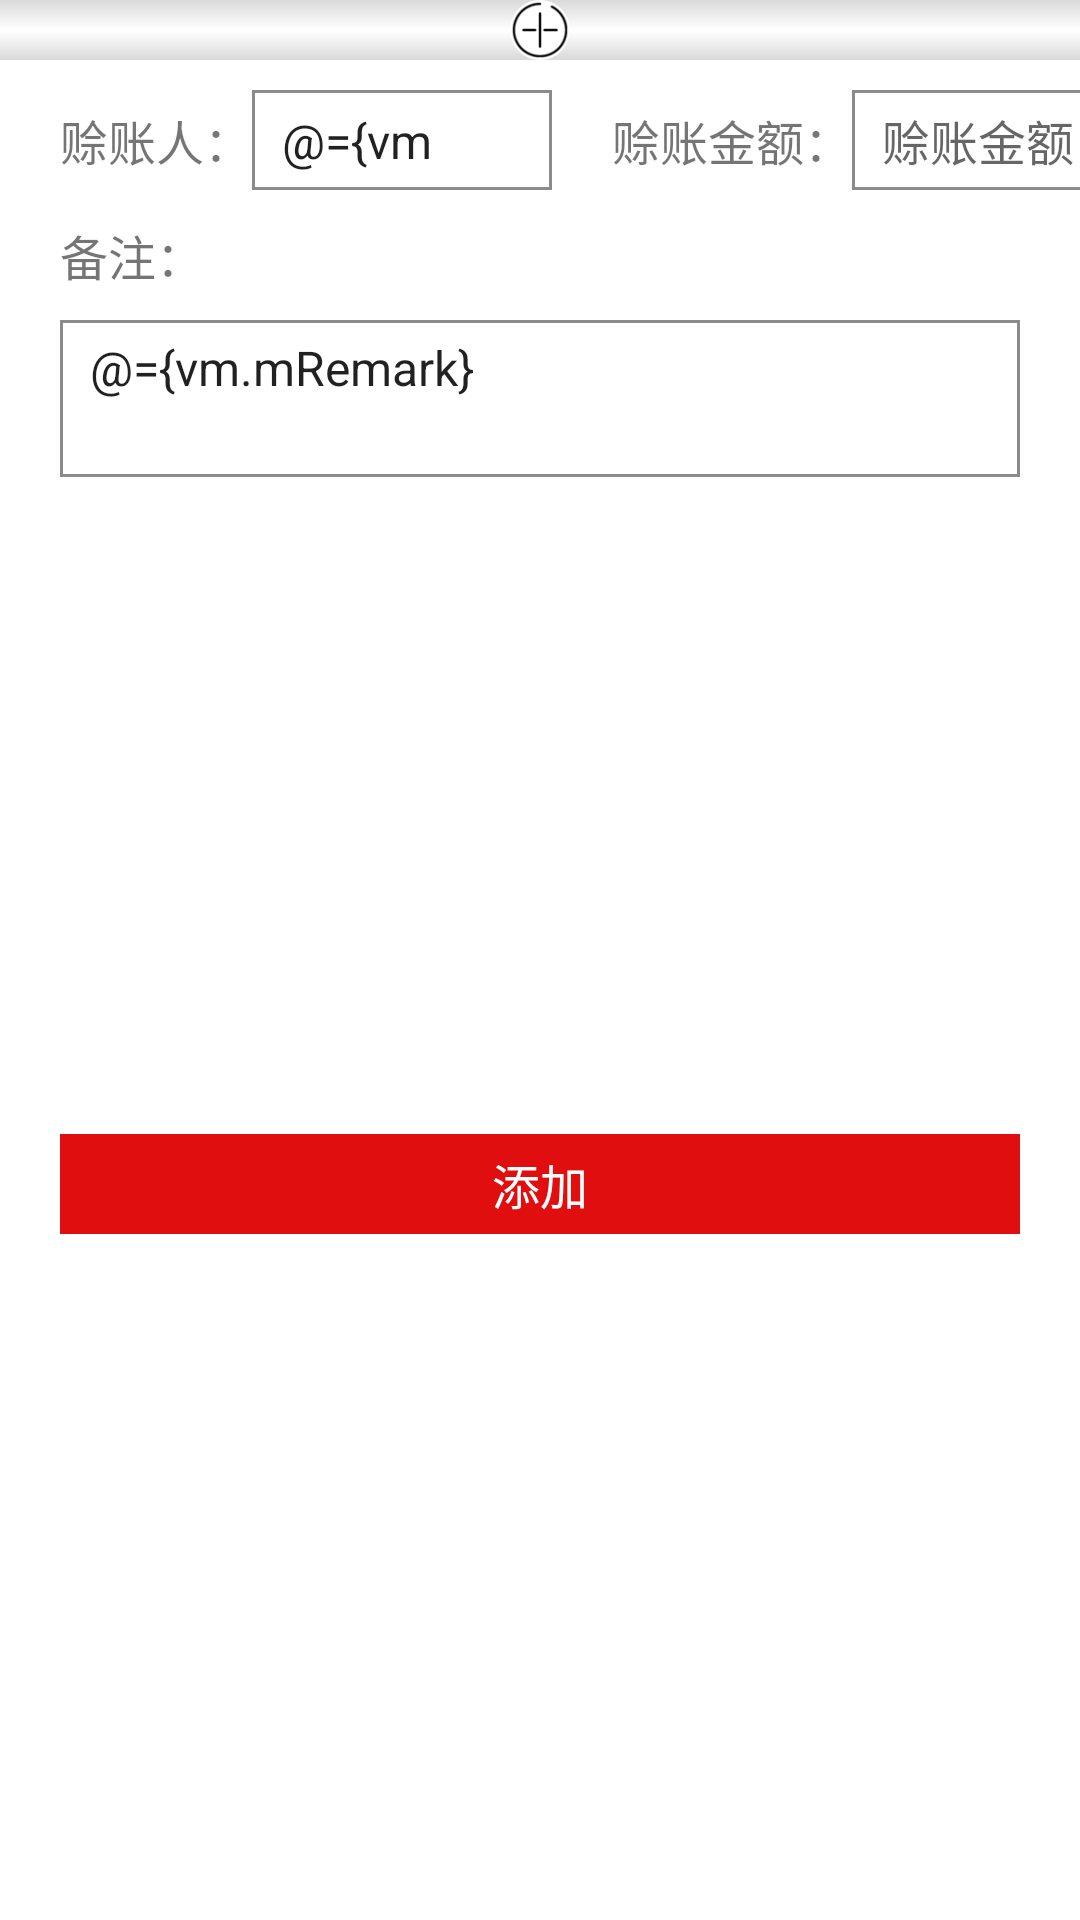

The Android layout XML behind this screen, and the referenced resources:
<!-- AndroidManifest.xml: application theme AppTheme -->
<!-- res/layout/child_unback_sheet.xml -->
<?xml version="1.0" encoding="utf-8"?>
<layout xmlns:android="http://schemas.android.com/apk/res/android"
    xmlns:app="http://schemas.android.com/apk/res-auto">

    <data>
        <variable
            name="vm"
            type="com.example.accountmanager.module.unBack.UnBackModel" />
    </data>

    <androidx.constraintlayout.widget.ConstraintLayout
        android:id="@+id/cly_bottom_sheet"
        android:layout_width="match_parent"
        android:layout_height="wrap_content"
        android:background="@android:color/white"
        app:behavior_hideable="false"
        app:behavior_peekHeight="@dimen/dimen_20"
        app:layout_behavior="@string/bottom_sheet_behavior"
        android:orientation="vertical">

        <androidx.appcompat.widget.AppCompatImageView
            android:id="@+id/iv_top"
            android:layout_width="match_parent"
            android:layout_height="@dimen/dimen_20"
            android:background="@drawable/drawable_line"
            app:layout_constraintBottom_toBottomOf="@+id/iv_top_add"
            app:layout_constraintTop_toTopOf="@id/iv_top_add" />

        <androidx.appcompat.widget.AppCompatImageView
            android:id="@+id/iv_top_add"
            android:layout_width="@dimen/dimen_20"
            android:layout_height="@dimen/dimen_20"
            android:background="@drawable/drawable_ciicle"
            android:src="@mipmap/image_top_add"
            app:layout_constraintEnd_toEndOf="parent"
            app:layout_constraintStart_toStartOf="parent"
            app:layout_constraintTop_toTopOf="parent" />

        <TextView
            android:id="@+id/textView6"
            style="@style/baseTextView"
            android:layout_width="wrap_content"
            android:layout_height="wrap_content"
            android:layout_marginStart="@dimen/dimen_20"
            android:text="赊账人："
            app:layout_constraintBottom_toBottomOf="@+id/et_debt_user"
            app:layout_constraintStart_toStartOf="parent"
            app:layout_constraintTop_toTopOf="@+id/et_debt_user" />

        <EditText
            android:id="@+id/et_debt_user"
            style="@style/baseEditText"
            android:layout_width="@dimen/dimen_100"
            android:layout_height="wrap_content"
            android:layout_marginTop="@dimen/dimen_10"
            android:hint="赊账人"
            android:maxLines="1"
            android:text="@={vm.mCreditor}"
            app:layout_constraintStart_toEndOf="@+id/textView6"
            app:layout_constraintTop_toBottomOf="@+id/iv_top_add" />

        <TextView
            android:id="@+id/textView7"
            style="@style/baseTextView"
            android:layout_width="wrap_content"
            android:layout_height="wrap_content"
            android:layout_marginStart="@dimen/dimen_20"
            android:text="赊账金额："
            app:layout_constraintBottom_toBottomOf="@+id/et_debt_user"
            app:layout_constraintStart_toEndOf="@+id/et_debt_user"
            app:layout_constraintTop_toTopOf="@+id/et_debt_user" />

        <androidx.appcompat.widget.AppCompatEditText
            style="@style/baseEditText"
            android:layout_width="@dimen/dimen_100"
            android:layout_height="wrap_content"
            android:hint="赊账金额"
            android:inputType="numberDecimal"
            app:layout_constraintBottom_toBottomOf="@id/et_debt_user"
            app:layout_constraintStart_toEndOf="@+id/textView7"
            app:layout_constraintTop_toTopOf="@id/et_debt_user" />

        <TextView
            android:id="@+id/tv_remark"
            style="@style/baseTextView"
            android:layout_width="wrap_content"
            android:layout_height="wrap_content"
            android:layout_marginStart="@dimen/dimen_20"
            android:layout_marginTop="@dimen/dimen_10"
            android:text="备注："
            app:layout_constraintStart_toStartOf="parent"
            app:layout_constraintTop_toBottomOf="@+id/et_debt_user" />

        <androidx.appcompat.widget.AppCompatEditText
            android:id="@+id/et_remark"
            style="@style/baseEditText"
            android:layout_width="match_parent"
            android:layout_height="wrap_content"
            android:layout_marginStart="@dimen/dimen_20"
            android:layout_marginTop="@dimen/dimen_10"
            android:layout_marginEnd="@dimen/dimen_20"
            android:text="@={vm.mRemark}"
            android:gravity="start"
            android:hint="请输入备注(非必填)："
            android:minLines="2"
            app:layout_constraintTop_toBottomOf="@+id/tv_remark" />

        <TextView
            style="@style/baseTextView"
            android:layout_width="match_parent"
            android:layout_height="wrap_content"
            android:gravity="center"
            android:layout_marginEnd="@dimen/dimen_20"
            android:layout_marginStart="@dimen/dimen_20"
            android:background="@color/mainColor"
            android:layout_marginBottom="@dimen/dimen_20"
            android:paddingTop="@dimen/dimen_5"
            android:paddingBottom="@dimen/dimen_5"
            android:text="添加"
            android:onClick="@{(v)->vm.createUnBackOrder()}"
            app:layout_constraintTop_toBottomOf="@+id/et_remark"
            android:layout_marginTop="@dimen/dimen_10"
            app:layout_constraintBottom_toBottomOf="parent"
            android:textColor="@android:color/white" />
    </androidx.constraintlayout.widget.ConstraintLayout>
</layout>
<!-- resources referenced by this layout -->
<resources>
  <color name="mainColor">#E00E0E</color>//主体颜色
  <dimen name="dimen_10">10dp</dimen>
  <dimen name="dimen_100">100dp</dimen>
  <dimen name="dimen_20">20dp</dimen>
  <dimen name="dimen_5">5dp</dimen>
  <!-- drawable drawable_ciicle (drawable) -->
  <?xml version="1.0" encoding="utf-8"?>
  <shape xmlns:android="http://schemas.android.com/apk/res/android"
      android:shape="oval">
  
  
      <stroke android:dashWidth="@dimen/dimen_1"
          android:color="@android:color/white"/>
  
      <solid android:color="@android:color/white"/>
  
  </shape>
  <!-- drawable drawable_line (drawable) -->
  <?xml version="1.0" encoding="utf-8"?>
  <shape xmlns:android="http://schemas.android.com/apk/res/android">
      <gradient
          android:angle="90"
          android:centerColor="@android:color/white"
          android:endColor="@color/activityBackColor"
          android:startColor="@color/activityBackColor"
          android:type="linear" />
  </shape>
  <!-- mipmap image_top_add: png bitmap (mipmap-xxxhdpi, 2056 bytes) -->
  <style name="baseEditText" parent="baseTextView">
          <item name="android:background">@drawable/drawable_edit</item>
          <item name="android:layout_height">wrap_content</item>
          <item name="android:paddingTop">@dimen/dimen_5</item>
          <item name="android:paddingBottom">@dimen/dimen_5</item>
          <item name="android:paddingStart">@dimen/dimen_10</item>
          <item name="android:paddingEnd">@dimen/dimen_10</item>
      </style>
  <style name="baseTextView">
          <item name="android:textSize">@dimen/ts_large</item>
          <item name="android:gravity">center_vertical</item>
          <item name="android:background">@android:color/transparent</item>
      </style>
  <style name="AppTheme" parent="Theme.AppCompat.Light.NoActionBar">
          
          <item name="colorPrimary">@color/colorPrimary</item>
          <item name="colorPrimaryDark">@color/colorPrimaryDark</item>
          <item name="colorAccent">@color/colorAccent</item>
      </style>
  <dimen name="dimen_1">1dp</dimen>
  <color name="activityBackColor">#d9d9d9</color>
  <!-- drawable drawable_edit (drawable) -->
  <?xml version="1.0" encoding="UTF-8"?>
  <shape xmlns:android="http://schemas.android.com/apk/res/android" >
  
      <solid android:color="@android:color/white" />
  
      <stroke
          android:width="@dimen/dimen_1"
          android:color="@color/greyColor" />
  </shape>
  <dimen name="ts_large">16sp</dimen>
  <color name="colorPrimary">#E00E0E</color>
  <color name="colorPrimaryDark">#E00E0E</color>
  <color name="colorAccent">#E00E0E</color>
  <color name="greyColor">#8B8B8B</color>
</resources>
